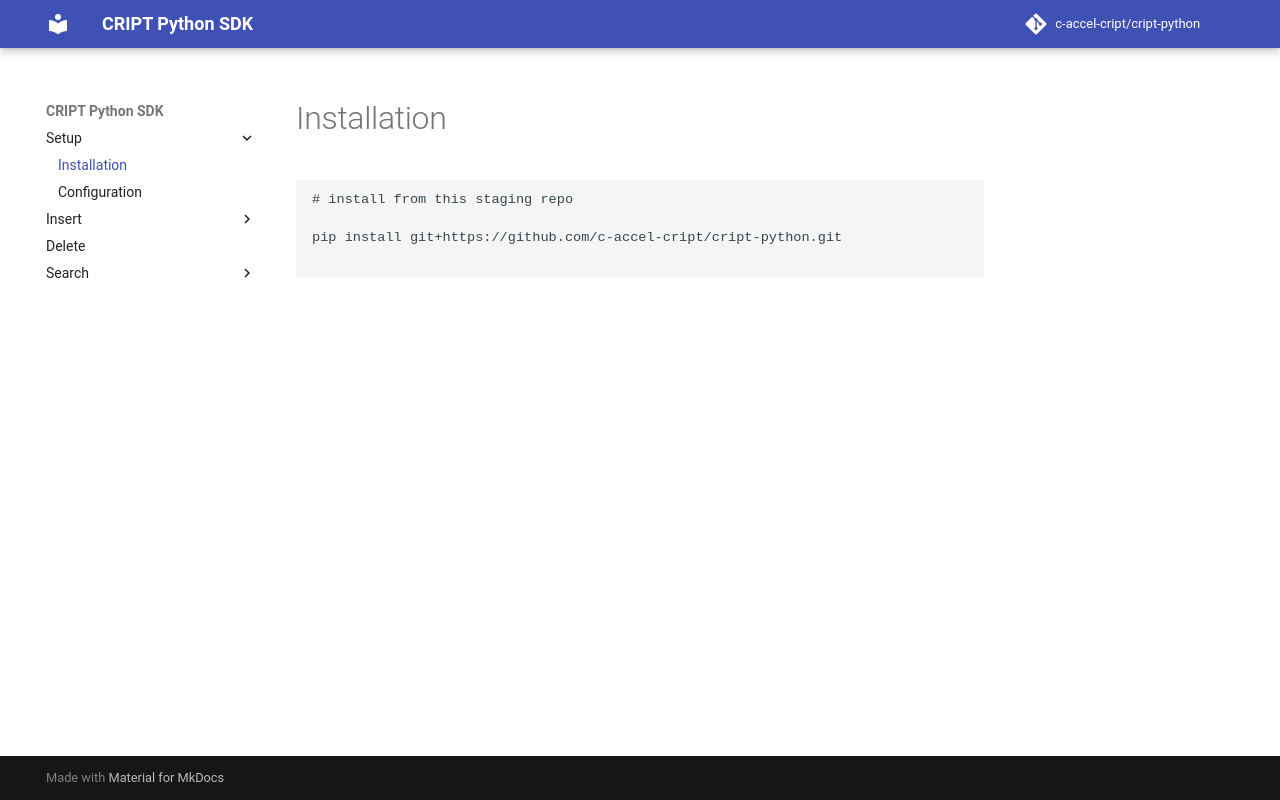

repository: C-Accel-CRIPT/cript-python · page: setup/index.html · generator: mkdocs

# Installation

```sh
# install from this staging repo

pip install git+https://github.com/c-accel-cript/cript-python.git

```
